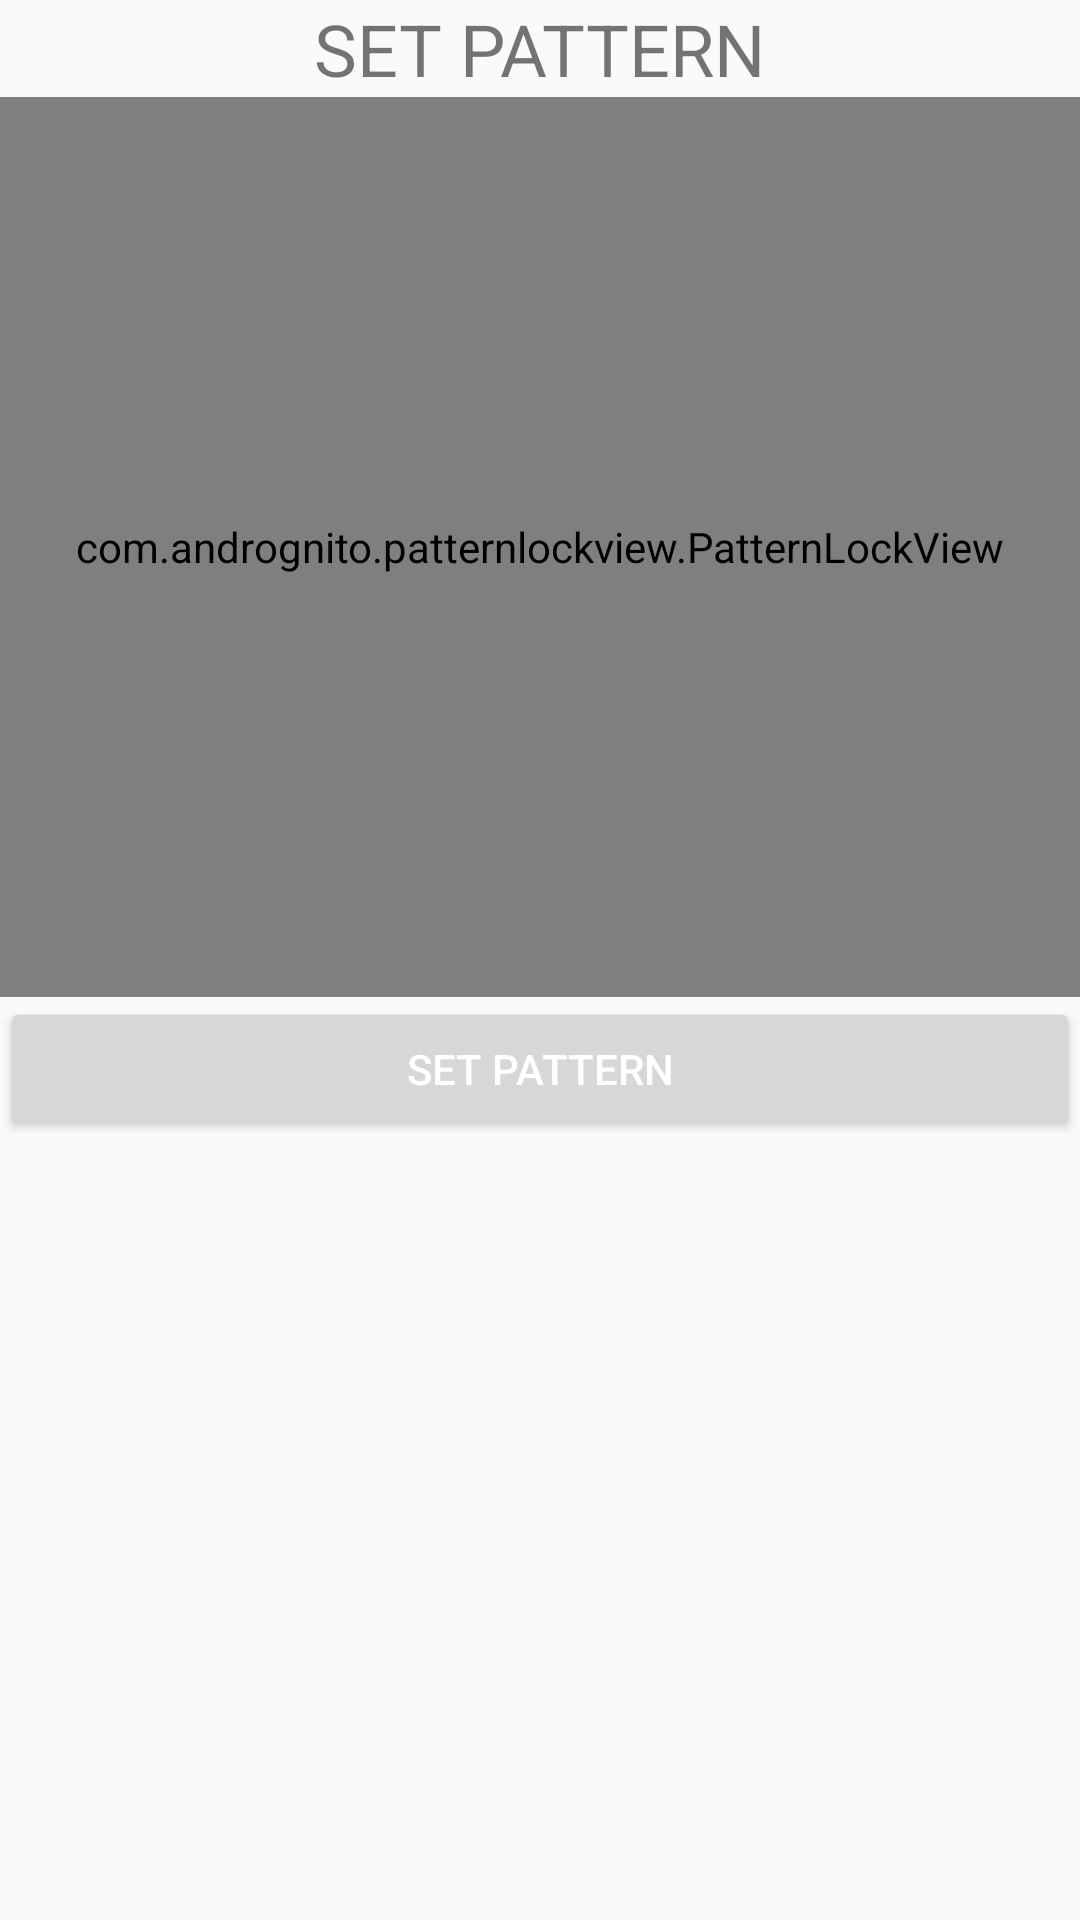

Here is an Android app screen rendered from its layout file. Give the layout XML and the strings, colors and styles it references.
<!-- AndroidManifest.xml: application theme AppTheme -->
<!-- res/layout/activity_lockpattern.xml -->
<?xml version="1.0" encoding="utf-8"?>
<LinearLayout xmlns:android="http://schemas.android.com/apk/res/android"
    xmlns:app="http://schemas.android.com/apk/res-auto"
    xmlns:tools="http://schemas.android.com/tools"
    android:orientation="vertical"
    android:layout_width="match_parent"
    android:layout_height="match_parent"
    tools:context="notanamelessentreprise.kryptonote.lockpattern">

    <TextView
        android:layout_width="wrap_content"
        android:layout_height="wrap_content"
        android:text="SET PATTERN"
        android:textSize="24sp"
        android:layout_gravity="center_horizontal"/>

    <LinearLayout
        android:orientation="vertical"
        android:background="#333639"
        android:layout_width="match_parent"
        android:layout_height="wrap_content">

        <com.andrognito.patternlockview.PatternLockView
            android:id="@+id/pattern_lock_view"
            android:layout_width="match_parent"
            android:layout_height="300dp"/>

    </LinearLayout>

    <Button
        android:id="@+id/btnSetPattern"
        android:text="SET PATTERN"
        android:layout_width="match_parent"
        android:layout_height="wrap_content" />



</LinearLayout>
<!-- resources referenced by this layout -->
<resources>
  <style name="AppTheme" parent="Theme.AppCompat.Light.DarkActionBar">
          
          <item name="android:textColorPrimary">@android:color/white</item>
          <item name="colorPrimary">@android:color/holo_green_light</item>
          <item name="colorPrimaryDark">@android:color/holo_green_dark</item>
          <item name="colorAccent">@color/colorAccent</item>
      </style>
  <!-- not gathered from this repository: default colours our renderer supplied (Android Studio template values) -->
  <color name="colorAccent">#FF03DAC5</color>
</resources>
